Run: headless pygame with SDL's dummy video driver; simulated clock (each Clock.tick advances the game by its frame time, no real sleeping); random seed 0; keys injected as events and as key.get_pressed() state; no mouse input.
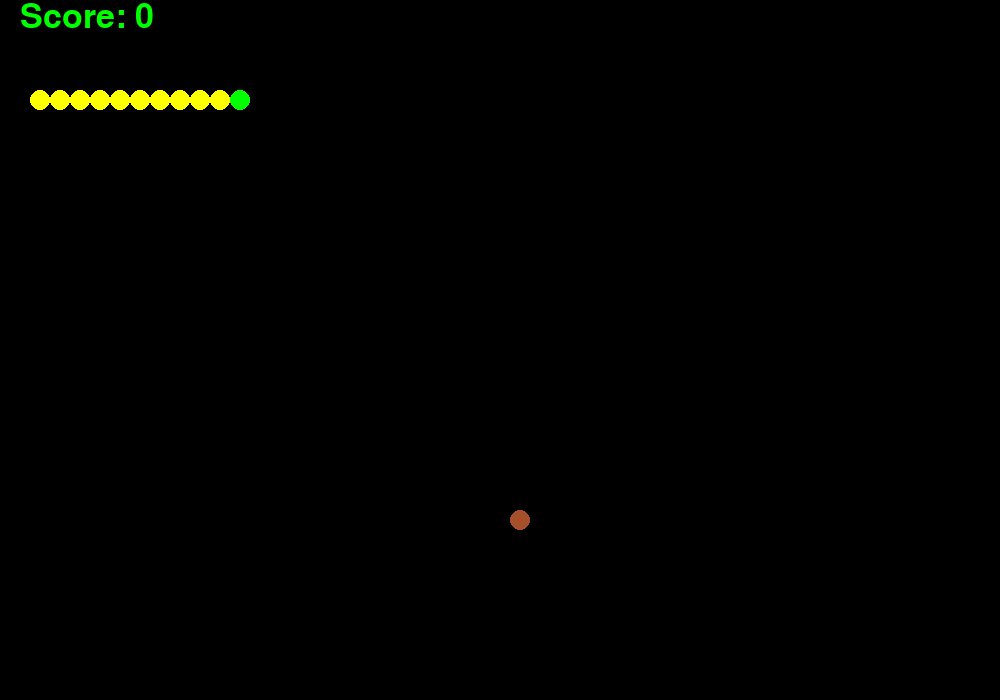
Frame 1 of 3 · flips 1–60 · no input
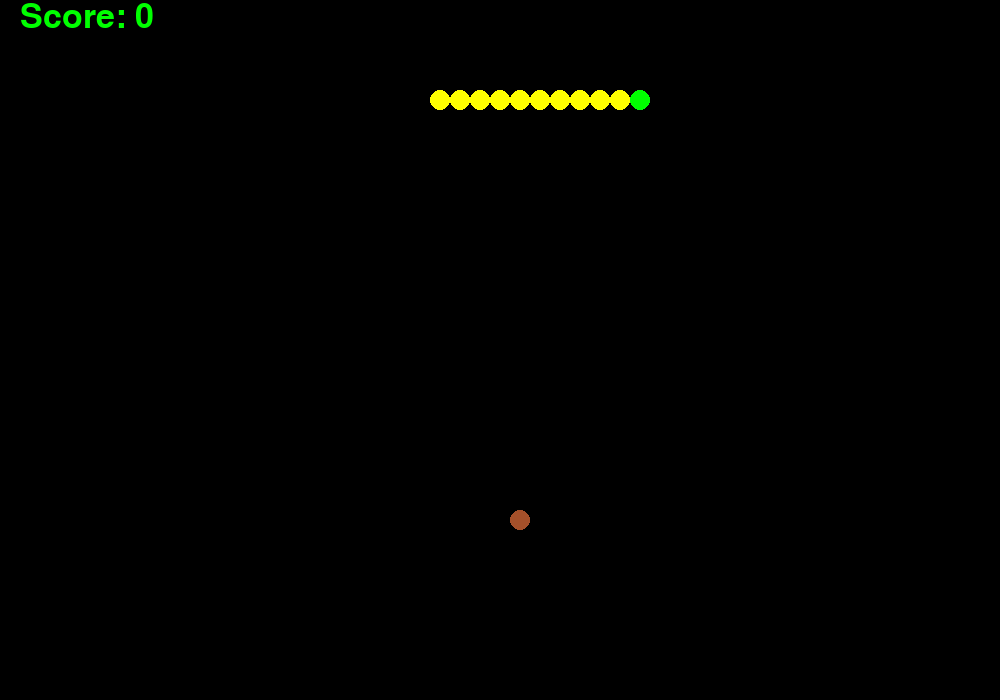
Frame 2 of 3 · flips 61–180 · tapped SPACE, RETURN · held RIGHT (→), D
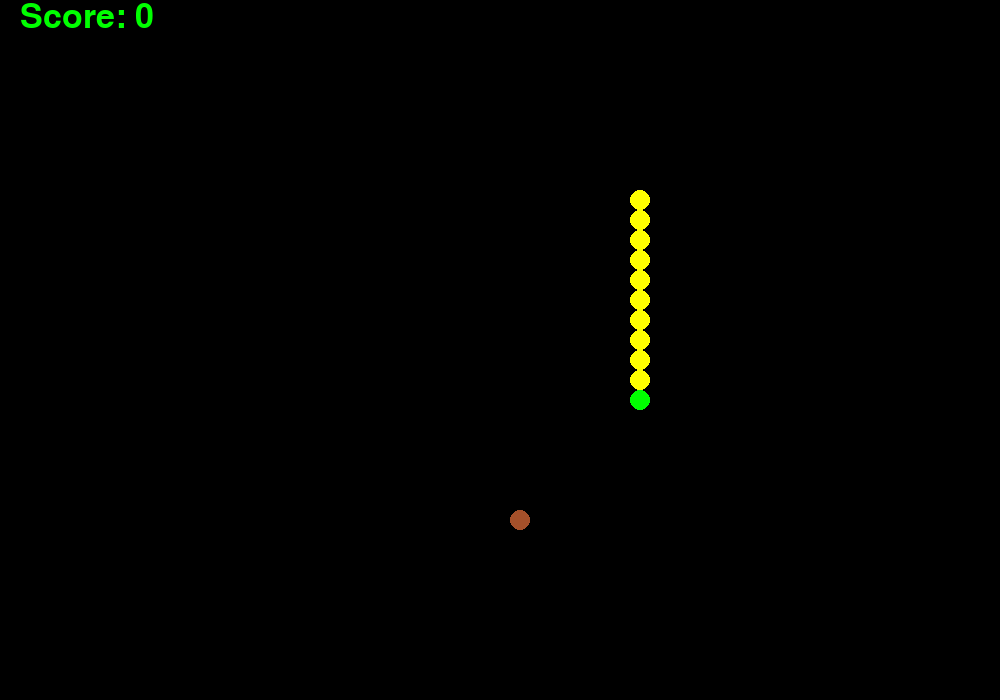
Frame 3 of 3 · flips 181–300 · held DOWN (↓), S

The pygame program that drew these frames:

import os
import sys
import pygame
import time
import random

# 1 ... 10
#Game Settings
DIFFICULTY = 10
START_LENGTH = 12
RES = [1000, 700]
WAIT	= 0.1 / DIFFICULTY

#Initial Values
BLACK = (0, 0, 0)
RED = (255, 0, 0)
BLUE = (0, 0, 255)
GREEN = (0, 255, 0)
YELLOW = (255, 255, 0)
BRWON = (165,80,42)

RADIUS	= 10
WALL	= []
BUG     = ()
pygame.init()
score = 0
corner = pygame.font.Font(None, 50)

#Screen Set up
SCREEN = pygame.display.set_mode(RES)
pygame.display.set_caption("Snake by Yousef")

class Mob():
    """class for moving objects
    """
    def __init__(self):
        #Where the snakes position starts
        self.headx = 100
        self.heady = 100
        self.length = START_LENGTH
        self.elements = [[self.headx, self.heady]]

        #Builds Snake untill starting length is reaches
        while len(self.elements) != (self.length - 1):
            self.elements.append([self.headx, self.heady])
        
        #Sets initial direction of movment
        self.speed = [RADIUS * 2, 0]

        #Draws green head of snake
        pygame.draw.circle(SCREEN, YELLOW, (self.headx, self.heady),
            RADIUS)
        pygame.display.flip()

    def move(self):
        """move function
        """
        pygame.draw.circle(SCREEN, BLACK, (self.elements[-1][0],
            self.elements[-1][1]), RADIUS)
        self.elements.pop()

        #directs snake movement
        self.headx += self.speed[0]
        self.heady += self.speed[1]
        self.elements = [[self.headx, self.heady]] + self.elements[0:]
        self.check_dead()

        #Draws as many body parts as their are indexes in the list
        for element in self.elements[1:]:
            pygame.draw.circle(SCREEN, YELLOW, (element[0], element[1]),
                RADIUS) 
        pygame.draw.circle(SCREEN, GREEN, (self.headx, self.heady),
            RADIUS)
        pygame.display.flip()
        #checks if the snake has eaten a bug after every movement
        self.check_bug()

    def check_dead(self):
        """check_dead function
        """
        #Exits game if snake hits its self
        if [self.headx, self.heady] in self.elements[8:]:
            exit_dead()
        #Exits game if snake hits the wall
        if [self.headx, self.heady] in WALL:
            exit_dead()

        if self.headx > RES[0]:
            self.headx -= RES[0]
            SNAKE.move()
        if self.headx < 0:
            self.headx += RES[0]
            SNAKE.move()
        if self.heady > RES[1]:
            self.heady -= RES[1]
            SNAKE.move()
        if self.heady < 0:
            self.heady += RES[1]
            SNAKE.move()

    def check_bug(self):
        """check_bug function
        """
        # checks if the snake has eaten a bug after every movement by comparing the x and y cordinants
        global score
        if (self.headx, self.heady) == BUG:
            self.elements.append(self.elements[-1])
            #Calls for new bug as soon as previous one is consumed
            score += 1
            pygame.draw.rect(SCREEN, BLACK, [0, 0, 200, 30])
            SCREEN.blit(corner.render("Score: " + str(score), True, GREEN), [20, 0])
            create_bug()


def draw_map():
    """draw_map function
    """
    #Draws the map borders on the edge of the screen with adjustable settings
    '''for n in range(20, RES[0], 20):
        pygame.draw.circle(SCREEN, BLUE, (n, 40), 10)
        WALL.append([n, 40])
        pygame.draw.circle(SCREEN,BLUE,(n, RES[1] - 20), 10)
        WALL.append([n, RES[1] - 20])
    for n in range(40, RES[1], 20):
        pygame.draw.circle(SCREEN, BLUE,(20, n), 10)
        WALL.append([20, n])
        pygame.draw.circle(SCREEN, BLUE, (RES[0] - 20, n), 10)
        WALL.append([RES[0] - 20 , n])'''
    board = corner.render("Score: " + str(score), True, GREEN)
    SCREEN.blit(board, [20, 0])
    pygame.display.flip()

def create_bug():
    """create_bug function
    """
    global BUG
    BUG = ()
    #Checks that the bug is not randomly generated on to the wall or snakes body and then displays it
    while ( list(BUG) in WALL ) or ( list(BUG) in SNAKE.elements) or (not BUG):
        BUG = (random.randrange(40, RES[0] - 40, 20),
            (random.randrange(40, RES[1] - 40, 20)))

    # Generates the bug
    pygame.draw.circle(SCREEN, (165,80,42), BUG, RADIUS)
    pygame.display.flip()

def event_loop():
    """main event loop
    """

    while True:
        for event in pygame.event.get():
            if event.type == pygame.QUIT:
                pygame.quit()
                sys.exit()
            elif event.type == pygame.KEYDOWN:
                #Makes sure user input isn't opposite to current moving direction and the changes movement
                if (event.key == pygame.K_DOWN)	and \
                    (SNAKE.speed != [0, -2*RADIUS]):
                    SNAKE.speed = [0, 2*RADIUS]
                elif (event.key == pygame.K_UP) and \
                    (SNAKE.speed != [0, 2*RADIUS]):
                    SNAKE.speed = [0, -2*RADIUS]
                elif (event.key == pygame.K_RIGHT) and \
                    (SNAKE.speed != [-2* RADIUS, 0]):
                    SNAKE.speed = [2*RADIUS, 0]
                elif (event.key == pygame.K_LEFT) and \
                    (SNAKE.speed != [2* RADIUS, 0]):
                    SNAKE.speed = [-2*RADIUS, 0]
                elif event.key == pygame.K_ESCAPE:
                    pygame.quit()
                    sys.exit()
        SNAKE.move()
        pygame.draw.rect(SCREEN, BLACK, [0, 0, 200, 30])
        SCREEN.blit(corner.render("Score: " + str(score), True, GREEN), [20, 0])

def exit_dead():
    """exit_dead function
    """

    #Text Display
    centerFont = pygame.font.Font(None, 200)
    bottomFont = pygame.font.Font(None, 50)
    gameOver = centerFont.render("Game Over", True, RED)
    restart = bottomFont.render("Press SPACE to play again!", True, GREEN)
    text_rect = gameOver.get_rect()
    text_x = SCREEN.get_width() / 2 - text_rect.width / 2
    text_y = SCREEN.get_height() / 2 - text_rect.height / 2
    pygame.display.update(SCREEN.blit(gameOver, [text_x, text_y]))
    pygame.display.update(SCREEN.blit(restart, [text_x + 150, text_y + 200]))

    #Command line score display
    print("")
    print("Difficulty:\t%d" % DIFFICULTY)
    print("")
    print("Bugs eaten:\t%d" % (len(SNAKE.elements) - START_LENGTH + 1))
    print("")
    print("Score:\t\t%d" % ((len(SNAKE.elements) - START_LENGTH + 1) * DIFFICULTY))
    print("")

    #Pause screen to ask user if they would like to replay
    while True:
        for event in pygame.event.get():
            if event.type == pygame.QUIT:
                pygame.quit()
                sys.exit()
            elif event.type == pygame.KEYDOWN:
                if event.key == pygame.K_SPACE:
                    os.system("python3 snake.py")
                    pygame.quit()
                    sys.exit()

#Main calls
if __name__ == "__main__":
    draw_map()
    SNAKE = Mob()
    create_bug()
    event_loop()
